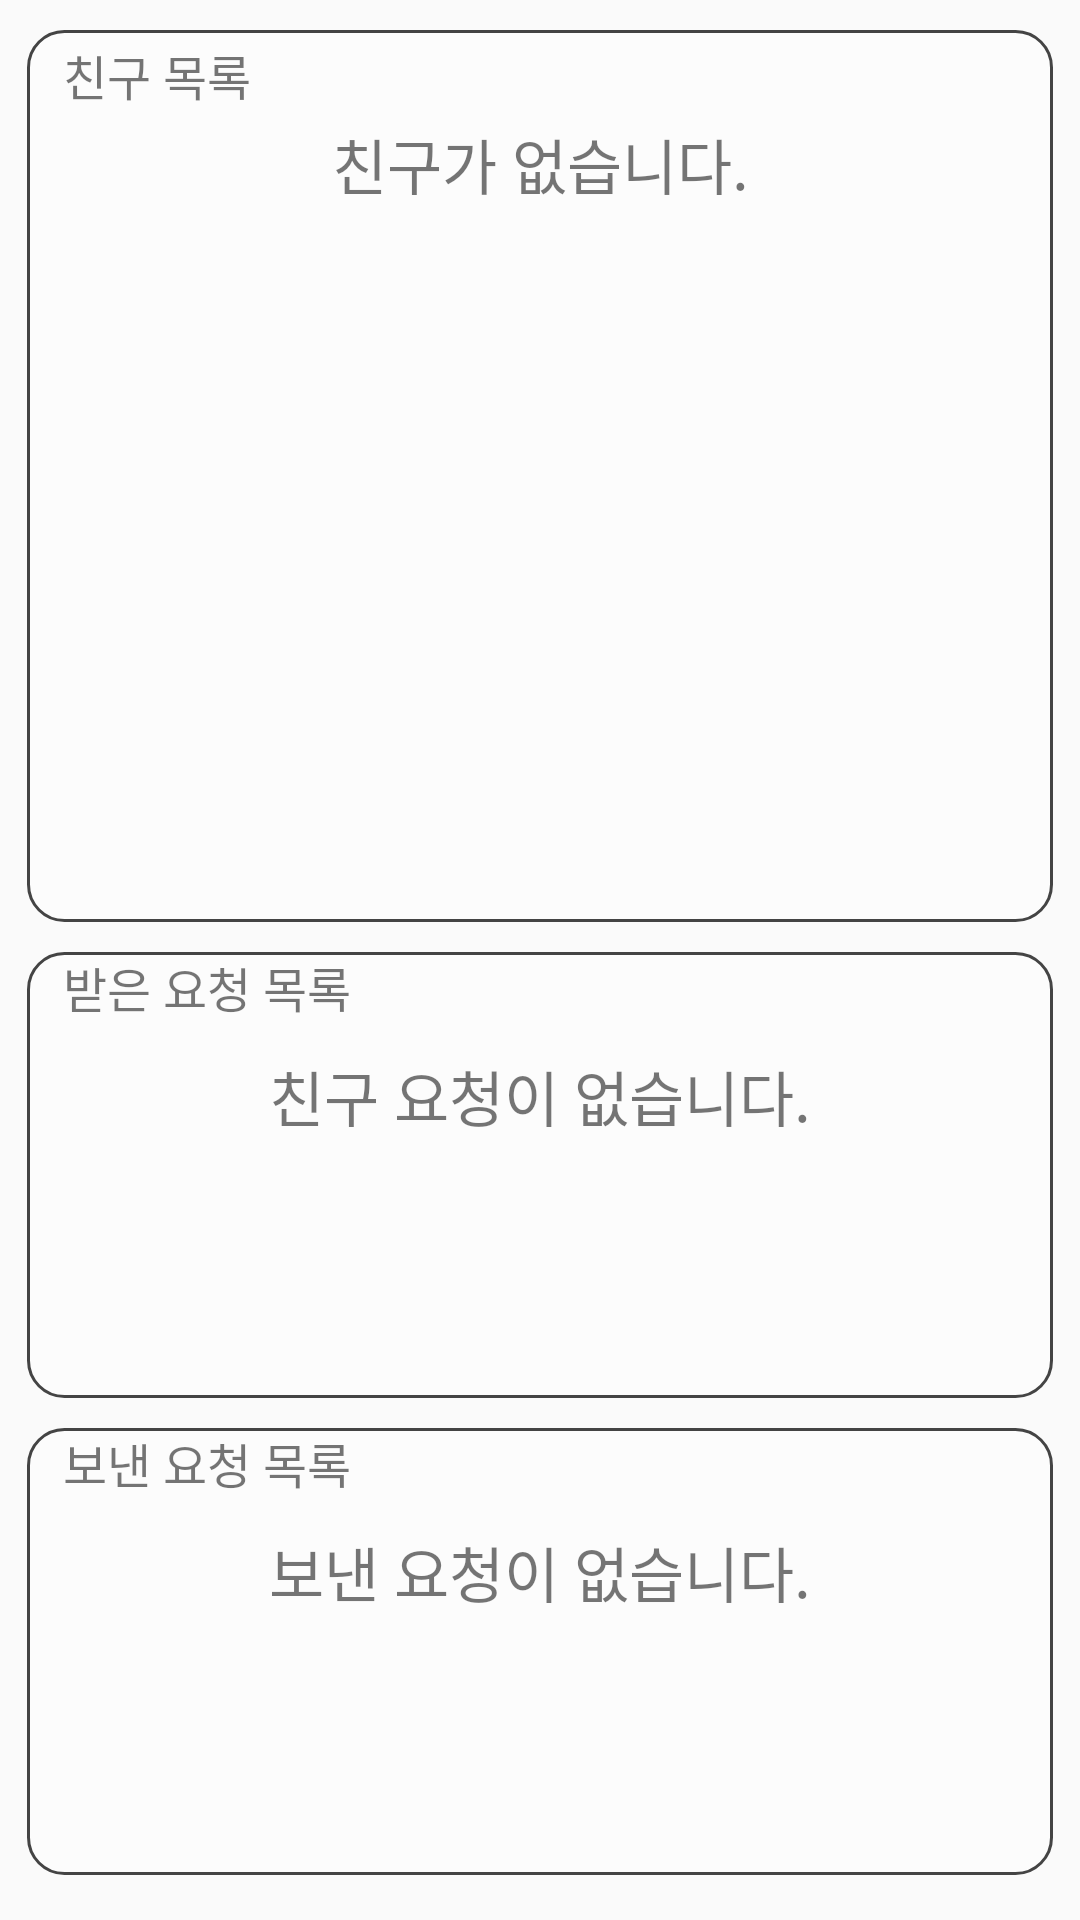

Reconstruct the res/layout file that produces this screen, plus the resources it refers to.
<!-- AndroidManifest.xml: application theme AppTheme -->
<!-- res/layout/friends.xml -->
<?xml version="1.0" encoding="utf-8"?>
<LinearLayout
    xmlns:android="http://schemas.android.com/apk/res/android"
    android:layout_width="match_parent"
    android:layout_height="wrap_content"
    android:orientation="vertical">
    <LinearLayout
        android:id="@+id/linearLayout"
        android:layout_width="match_parent"
        android:layout_height="0dp"
        android:layout_weight="2"
        android:layout_marginStart="9dp"
        android:layout_marginLeft="9dp"
        android:layout_marginTop="10dp"
        android:layout_marginEnd="9dp"
        android:layout_marginRight="9dp"
        android:background="@drawable/bottom"
        android:orientation="vertical">
        <LinearLayout
            android:layout_width="match_parent"
            android:layout_height="30dp"
            android:orientation="horizontal">
            <TextView
                android:layout_gravity="center"
                android:gravity="center"
                android:id="@+id/textView"
                android:layout_width="wrap_content"
                android:layout_height="wrap_content"
                android:text="   친구 목록"
                android:textSize="16sp" />
            <View
                android:layout_width="0dp"
                android:layout_height="0dp"
                android:layout_weight="1" />
            <ImageView
                android:id="@+id/fp"
                android:layout_width="20dp"
                android:layout_height="20dp"
                android:layout_gravity="right|center_vertical"
                android:layout_marginRight="20dp"
                android:gravity="right"
                android:src="@drawable/plus" />
        </LinearLayout>
        <TextView
            android:id="@+id/listText"
            android:layout_width="match_parent"
            android:layout_height="wrap_content"
            android:gravity="center"
            android:text="친구가 없습니다."
            android:textSize="20sp"/>
        <ListView
            android:id="@+id/friends_list"
            android:layout_width="match_parent"
            android:layout_height="wrap_content"/>
    </LinearLayout>
    <LinearLayout
        android:id="@+id/linearLayout2"
        android:layout_width="match_parent"
        android:layout_height="0dp"
        android:layout_weight="1"
        android:layout_marginStart="9dp"
        android:layout_marginLeft="9dp"
        android:layout_marginTop="10dp"
        android:layout_marginEnd="9dp"
        android:layout_marginRight="9dp"
        android:background="@drawable/bottom"
        android:orientation="vertical">
        <TextView
            android:id="@+id/textView2"
            android:layout_width="match_parent"
            android:layout_height="wrap_content"
            android:text="   받은 요청 목록"
            android:textSize="16sp" />
        <TextView
            android:id="@+id/fromText"
            android:layout_marginTop="10dp"
            android:layout_width="match_parent"
            android:layout_height="wrap_content"
            android:gravity="center"
            android:text="친구 요청이 없습니다."
            android:textSize="20sp"/>
        <ListView
            android:id="@+id/friends_request_list"
            android:layout_width="match_parent"
            android:layout_height="wrap_content" />
    </LinearLayout>
    <LinearLayout
        android:id="@+id/linearLayout3"
        android:layout_width="match_parent"
        android:layout_height="0dp"
        android:layout_weight="1"
        android:layout_marginStart="9dp"
        android:layout_marginLeft="9dp"
        android:layout_marginTop="10dp"
        android:layout_marginEnd="9dp"
        android:layout_marginRight="9dp"
        android:layout_marginBottom="15dp"
        android:background="@drawable/bottom"
        android:orientation="vertical">
        <TextView
            android:id="@+id/textView3"
            android:layout_width="match_parent"
            android:layout_height="wrap_content"
            android:text="   보낸 요청 목록"
            android:textSize="16sp" />
        <TextView
            android:layout_marginTop="10dp"
            android:layout_width="match_parent"
            android:layout_height="wrap_content"
            android:gravity="center"
            android:id="@+id/toText"
            android:text="보낸 요청이 없습니다."
            android:textSize="20sp"/>
        <ListView
            android:id="@+id/friends_request_list2"
            android:layout_width="match_parent"
            android:layout_height="wrap_content"/>
    </LinearLayout>
</LinearLayout>
<!-- resources referenced by this layout -->
<resources>
  <!-- drawable bottom (drawable) -->
  <?xml version="1.0" encoding="utf-8"?>
  <selector xmlns:android="http://schemas.android.com/apk/res/android">
      <item android:bottom="1dp">
          <shape android:shape="rectangle">
              <stroke android:width="1dp" android:color="#FF444444" />
              <solid android:color="#60ffffff" />
              <corners
                  android:bottomLeftRadius="12dp"
                  android:bottomRightRadius="12dp"
                  android:topLeftRadius="12dp"
                  android:topRightRadius="12dp" />
          </shape>
      </item>
  </selector>
  <style name="AppTheme" parent="Theme.AppCompat.Light.NoActionBar">
          
          <item name="colorPrimary">@color/colorPrimary</item>
          <item name="colorPrimaryDark">#3065AC</item>
          <item name="colorAccent">@color/colorAccent</item>
      </style>
  <!-- not gathered from this repository: default colours our renderer supplied (Android Studio template values) -->
  <color name="colorPrimary">#FF6200EE</color>
  <color name="colorAccent">#FF03DAC5</color>
</resources>
